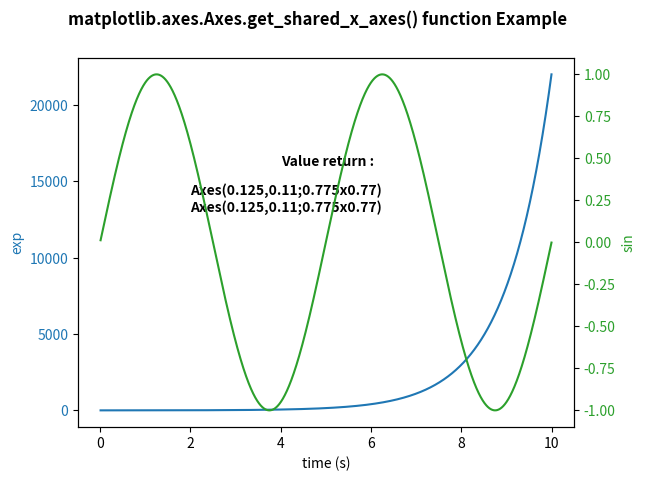

This figure's Python source:
# Implementation of matplotlib function
import numpy as np
import matplotlib.pyplot as plt

# Create some mock data
t = np.arange(0.01, 10.0, 0.001)
data1 = np.exp(t)
data2 = np.sin(0.4 * np.pi * t)

fig, ax1 = plt.subplots()

color = 'tab:blue'
ax1.set_xlabel('time (s)')
ax1.set_ylabel('exp', color = color)
ax1.plot(t, data1, color = color)
ax1.tick_params(axis ='y', labelcolor = color)

ax2 = ax1.twinx()

color = 'tab:green'
ax2.set_ylabel('sin', color = color)
ax2.plot(t, data2, color = color)
ax2.tick_params(axis ='y', labelcolor = color)

w = ax1.get_shared_x_axes()
w1 = ax2.get_shared_x_axes()
for i in w:
	x, y = list(i)
	ax1.text(4, 15000, "Value return : \n",
			fontweight ="bold")
	ax1.text(2, 13000, str(x)+"\n"+str(y),
			fontweight ="bold")
fig.suptitle('matplotlib.axes.Axes.get_shared_x_axes() function Example\n\n', fontweight ="bold")
plt.show()
